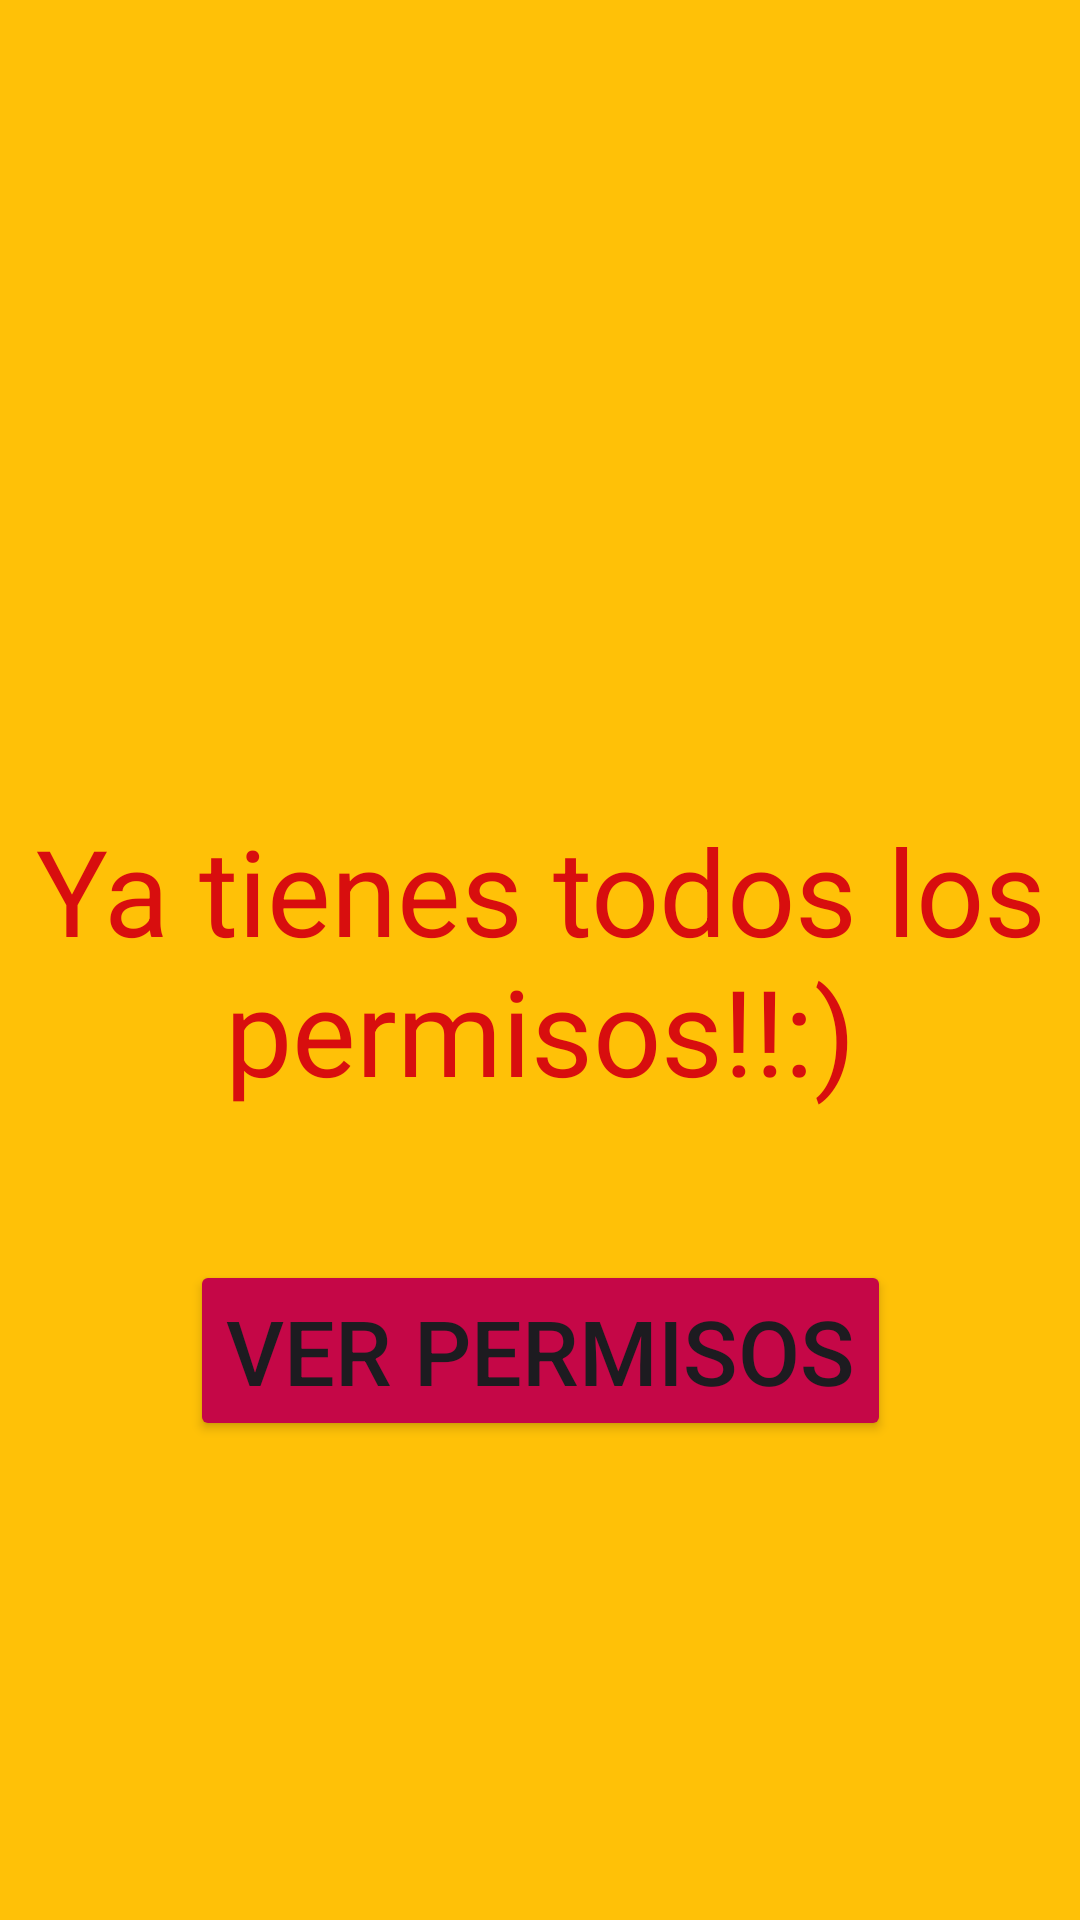

Layout XML and referenced resources for this Android screen:
<!-- AndroidManifest.xml: application theme Theme.Android_Practica_9_PermisosRV -->
<!-- res/layout/todosermisos.xml -->
<?xml version="1.0" encoding="utf-8"?>
<androidx.constraintlayout.widget.ConstraintLayout xmlns:android="http://schemas.android.com/apk/res/android"
    xmlns:app="http://schemas.android.com/apk/res-auto"
    xmlns:tools="http://schemas.android.com/tools"
    android:layout_width="match_parent"
    android:layout_height="match_parent"
    tools:context=".Todos"
    android:background="#FFC107">

<TextView
    android:id="@+id/txt1"
    android:layout_width="wrap_content"
    android:layout_height="wrap_content"
    android:text="Ya tienes todos los permisos!!:)"
    android:textSize="40dp"
    android:textColor="#D80E0E"
    app:layout_constraintTop_toTopOf="parent"
    app:layout_constraintBottom_toBottomOf="parent"
    app:layout_constraintStart_toStartOf="parent"
    app:layout_constraintEnd_toEndOf="parent"
    android:gravity="center"
    />

    <Button
        android:id="@+id/btn1"
        android:layout_width="wrap_content"
        android:layout_height="wrap_content"
        app:layout_constraintTop_toBottomOf="@id/txt1"
        app:layout_constraintEnd_toEndOf="parent"
        app:layout_constraintStart_toStartOf="parent"
        android:layout_marginTop="50dp"
        android:text="Ver permisos"
        android:textSize="30dp"
        android:backgroundTint="#C50747"
        />
</androidx.constraintlayout.widget.ConstraintLayout>
<!-- resources referenced by this layout -->
<resources>
  <style name="Theme.Android_Practica_9_PermisosRV" parent="Base.Theme.Android_Practica_9_PermisosRV" />
  <style name="Base.Theme.Android_Practica_9_PermisosRV" parent="Theme.Material3.DayNight.NoActionBar">
          
          
      </style>
</resources>
